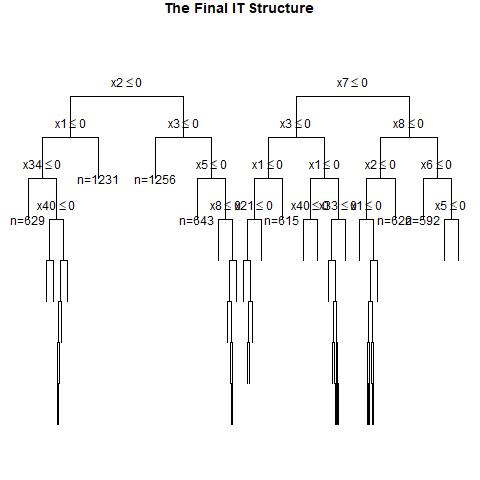

The table this chart was drawn from, first rows:
, x1, x2, x3, x4, x5, x6, x7, x8, x9, x10, x11, x12, x13, x14, x15, x16, x17, x18, x19, x20, x21, x22, x23
1, 0, 1, 1, 1, 1, 0, 1, 1, 0, 1, 1, 1, 1, 0, 0, 1, 1, 1, 1, 1, 0, 1, 1
2, 0, 0, 1, 0, 1, 0, 0, 0, 0, 1, 1, 0, 1, 1, 1, 0, 1, 0, 0, 1, 0, 1, 0
3, 0, 1, 0, 1, 1, 0, 1, 1, 1, 1, 0, 0, 1, 1, 0, 0, 0, 1, 0, 0, 0, 0, 1
4, 0, 1, 1, 1, 0, 0, 1, 1, 1, 1, 1, 1, 0, 0, 1, 0, 0, 0, 0, 1, 1, 1, 0
5, 1, 0, 1, 0, 0, 1, 0, 1, 0, 1, 0, 0, 1, 1, 1, 1, 0, 1, 0, 1, 0, 1, 1
6, 1, 0, 0, 0, 1, 0, 1, 0, 0, 1, 1, 0, 0, 0, 0, 0, 1, 1, 1, 0, 1, 1, 1
7, 1, 1, 0, 1, 1, 0, 1, 0, 0, 1, 0, 0, 1, 0, 0, 0, 0, 1, 0, 1, 1, 0, 1
8, 1, 0, 0, 1, 1, 0, 0, 1, 1, 1, 0, 0, 0, 0, 0, 1, 0, 0, 1, 1, 1, 1, 1
9, 1, 0, 1, 0, 1, 1, 1, 0, 1, 1, 1, 0, 0, 1, 0, 0, 1, 1, 0, 1, 0, 1, 1
10, 0, 1, 1, 0, 0, 0, 1, 1, 0, 1, 0, 1, 0, 1, 0, 1, 1, 1, 1, 0, 1, 0, 0
11, 1, 1, 1, 0, 1, 0, 1, 1, 1, 0, 0, 0, 1, 0, 0, 0, 1, 1, 1, 1, 0, 1, 1
12, 1, 1, 0, 0, 1, 0, 0, 1, 0, 0, 1, 1, 1, 0, 0, 0, 1, 0, 1, 0, 0, 1, 1
13, 0, 1, 0, 1, 0, 0, 1, 1, 1, 1, 1, 0, 0, 0, 1, 0, 1, 0, 0, 0, 0, 0, 1
14, 1, 1, 0, 0, 0, 0, 0, 0, 1, 1, 1, 1, 0, 0, 1, 0, 1, 1, 0, 1, 0, 0, 1
15, 1, 1, 1, 1, 1, 0, 0, 0, 1, 0, 1, 1, 0, 0, 1, 1, 1, 0, 1, 0, 0, 0, 0
16, 1, 0, 0, 0, 1, 0, 1, 0, 1, 1, 0, 1, 0, 0, 0, 1, 0, 1, 1, 1, 1, 1, 0
17, 1, 0, 1, 0, 1, 0, 1, 1, 0, 1, 1, 1, 0, 0, 0, 1, 1, 1, 0, 1, 0, 1, 0
18, 1, 1, 0, 1, 1, 0, 0, 0, 0, 1, 0, 0, 1, 0, 1, 0, 0, 0, 0, 0, 1, 0, 0
19, 0, 1, 0, 1, 0, 1, 1, 0, 0, 1, 1, 0, 1, 0, 1, 1, 0, 0, 1, 0, 0, 1, 1
20, 0, 1, 1, 0, 1, 1, 1, 1, 0, 0, 0, 1, 1, 1, 0, 0, 1, 0, 0, 0, 1, 1, 1
21, 0, 1, 0, 0, 1, 1, 0, 1, 0, 0, 0, 1, 1, 0, 1, 1, 1, 0, 0, 0, 0, 1, 1
22, 1, 1, 0, 1, 1, 0, 1, 1, 0, 1, 1, 1, 1, 1, 1, 0, 0, 1, 1, 1, 1, 0, 0
23, 0, 1, 1, 1, 0, 0, 1, 0, 1, 0, 0, 0, 1, 1, 0, 1, 1, 1, 1, 0, 1, 1, 1
24, 0, 1, 1, 1, 1, 1, 0, 0, 1, 0, 1, 0, 1, 0, 1, 1, 1, 1, 0, 1, 0, 0, 1
25, 1, 0, 1, 0, 0, 1, 0, 1, 0, 0, 1, 1, 1, 0, 0, 1, 1, 0, 0, 0, 1, 0, 1
26, 0, 0, 1, 1, 1, 1, 1, 0, 0, 1, 0, 0, 0, 0, 0, 0, 1, 0, 1, 0, 1, 0, 0
27, 1, 1, 1, 0, 1, 0, 0, 1, 1, 1, 0, 0, 1, 0, 0, 1, 0, 0, 1, 1, 1, 1, 1
28, 0, 0, 0, 0, 0, 1, 1, 1, 1, 0, 0, 0, 0, 1, 0, 1, 0, 1, 1, 1, 1, 0, 1
29, 0, 1, 1, 0, 1, 0, 0, 1, 0, 1, 0, 1, 1, 1, 1, 0, 0, 0, 1, 0, 1, 1, 1
30, 0, 1, 1, 0, 0, 0, 1, 1, 1, 1, 1, 0, 1, 1, 0, 0, 1, 1, 1, 1, 1, 0, 0
31, 0, 1, 1, 1, 0, 1, 0, 1, 0, 0, 1, 0, 0, 0, 1, 1, 0, 0, 0, 0, 1, 1, 1
32, 0, 1, 0, 0, 0, 1, 1, 1, 1, 1, 0, 1, 0, 0, 1, 1, 1, 0, 1, 1, 1, 1, 1
33, 1, 0, 1, 1, 1, 1, 1, 1, 1, 1, 0, 1, 0, 1, 0, 0, 0, 1, 0, 0, 1, 0, 0
34, 1, 1, 1, 1, 1, 1, 0, 0, 1, 1, 0, 0, 1, 0, 0, 0, 1, 0, 0, 1, 0, 1, 1
35, 0, 0, 1, 1, 1, 1, 0, 1, 0, 0, 0, 0, 1, 0, 1, 0, 1, 0, 0, 0, 0, 1, 0
36, 0, 1, 1, 1, 1, 1, 0, 1, 1, 0, 0, 0, 1, 1, 0, 0, 1, 0, 1, 1, 1, 1, 0
37, 1, 0, 1, 1, 1, 1, 1, 0, 1, 1, 0, 0, 1, 1, 1, 1, 0, 0, 0, 1, 1, 1, 0
38, 0, 0, 1, 0, 0, 1, 0, 0, 1, 0, 1, 1, 0, 0, 0, 0, 0, 0, 1, 1, 0, 1, 1
39, 0, 1, 1, 0, 1, 1, 0, 0, 0, 1, 1, 0, 1, 1, 1, 0, 0, 1, 1, 0, 0, 1, 0
40, 0, 1, 1, 0, 0, 1, 0, 0, 0, 1, 0, 0, 0, 1, 0, 1, 1, 0, 1, 0, 0, 0, 1
41, 1, 1, 0, 1, 1, 1, 0, 1, 0, 0, 0, 0, 1, 1, 1, 1, 0, 0, 1, 0, 1, 1, 0
42, 1, 1, 0, 0, 0, 1, 0, 1, 0, 0, 0, 0, 0, 1, 0, 1, 1, 0, 0, 0, 0, 1, 1
43, 0, 1, 1, 1, 0, 1, 1, 1, 1, 0, 1, 0, 1, 1, 1, 0, 1, 0, 0, 0, 0, 0, 1
44, 0, 0, 1, 0, 1, 0, 0, 0, 1, 1, 0, 0, 1, 1, 1, 1, 1, 1, 1, 0, 0, 0, 1
45, 0, 0, 1, 1, 0, 1, 1, 1, 1, 1, 0, 0, 0, 1, 0, 0, 1, 0, 1, 0, 0, 1, 0
46, 1, 0, 1, 1, 1, 1, 0, 1, 1, 0, 0, 1, 0, 1, 0, 0, 1, 0, 1, 1, 0, 1, 1
47, 0, 1, 1, 1, 1, 1, 0, 1, 0, 1, 0, 1, 0, 1, 0, 0, 1, 0, 0, 1, 0, 0, 1
48, 0, 0, 1, 1, 0, 1, 1, 1, 1, 1, 1, 1, 1, 0, 1, 1, 0, 1, 1, 1, 1, 0, 1
49, 0, 0, 0, 0, 0, 1, 1, 1, 0, 0, 0, 0, 0, 0, 0, 0, 0, 1, 1, 0, 1, 0, 1
50, 0, 1, 0, 0, 0, 0, 0, 0, 1, 0, 1, 1, 0, 0, 1, 0, 1, 1, 0, 0, 0, 0, 0
51, 1, 0, 0, 0, 0, 1, 1, 1, 1, 0, 0, 1, 0, 0, 0, 1, 1, 0, 1, 0, 0, 0, 1
52, 0, 1, 1, 1, 1, 1, 0, 1, 1, 0, 0, 1, 1, 1, 1, 0, 0, 1, 0, 1, 0, 0, 0
53, 0, 1, 0, 1, 0, 1, 1, 1, 0, 1, 1, 1, 0, 0, 0, 1, 0, 0, 1, 0, 1, 1, 0
54, 1, 0, 1, 0, 0, 0, 0, 0, 1, 0, 1, 0, 0, 1, 0, 0, 1, 1, 1, 0, 0, 1, 1
55, 1, 1, 1, 1, 0, 1, 0, 1, 1, 1, 1, 0, 0, 1, 1, 0, 1, 1, 1, 1, 1, 1, 1
56, 0, 0, 0, 1, 0, 0, 0, 1, 0, 1, 1, 0, 0, 0, 0, 1, 1, 0, 0, 0, 0, 1, 1
57, 0, 1, 1, 0, 1, 1, 1, 1, 0, 1, 0, 1, 1, 0, 1, 0, 0, 0, 1, 0, 0, 0, 1
58, 0, 0, 1, 1, 0, 1, 1, 0, 1, 1, 0, 0, 0, 1, 0, 1, 1, 0, 0, 0, 1, 1, 1
59, 1, 1, 1, 0, 0, 1, 1, 1, 0, 0, 0, 1, 1, 1, 0, 0, 0, 0, 0, 0, 0, 1, 0
60, 0, 0, 0, 1, 0, 1, 0, 0, 0, 1, 1, 0, 1, 0, 1, 0, 0, 1, 1, 0, 1, 1, 1
... 9,940 more rows
